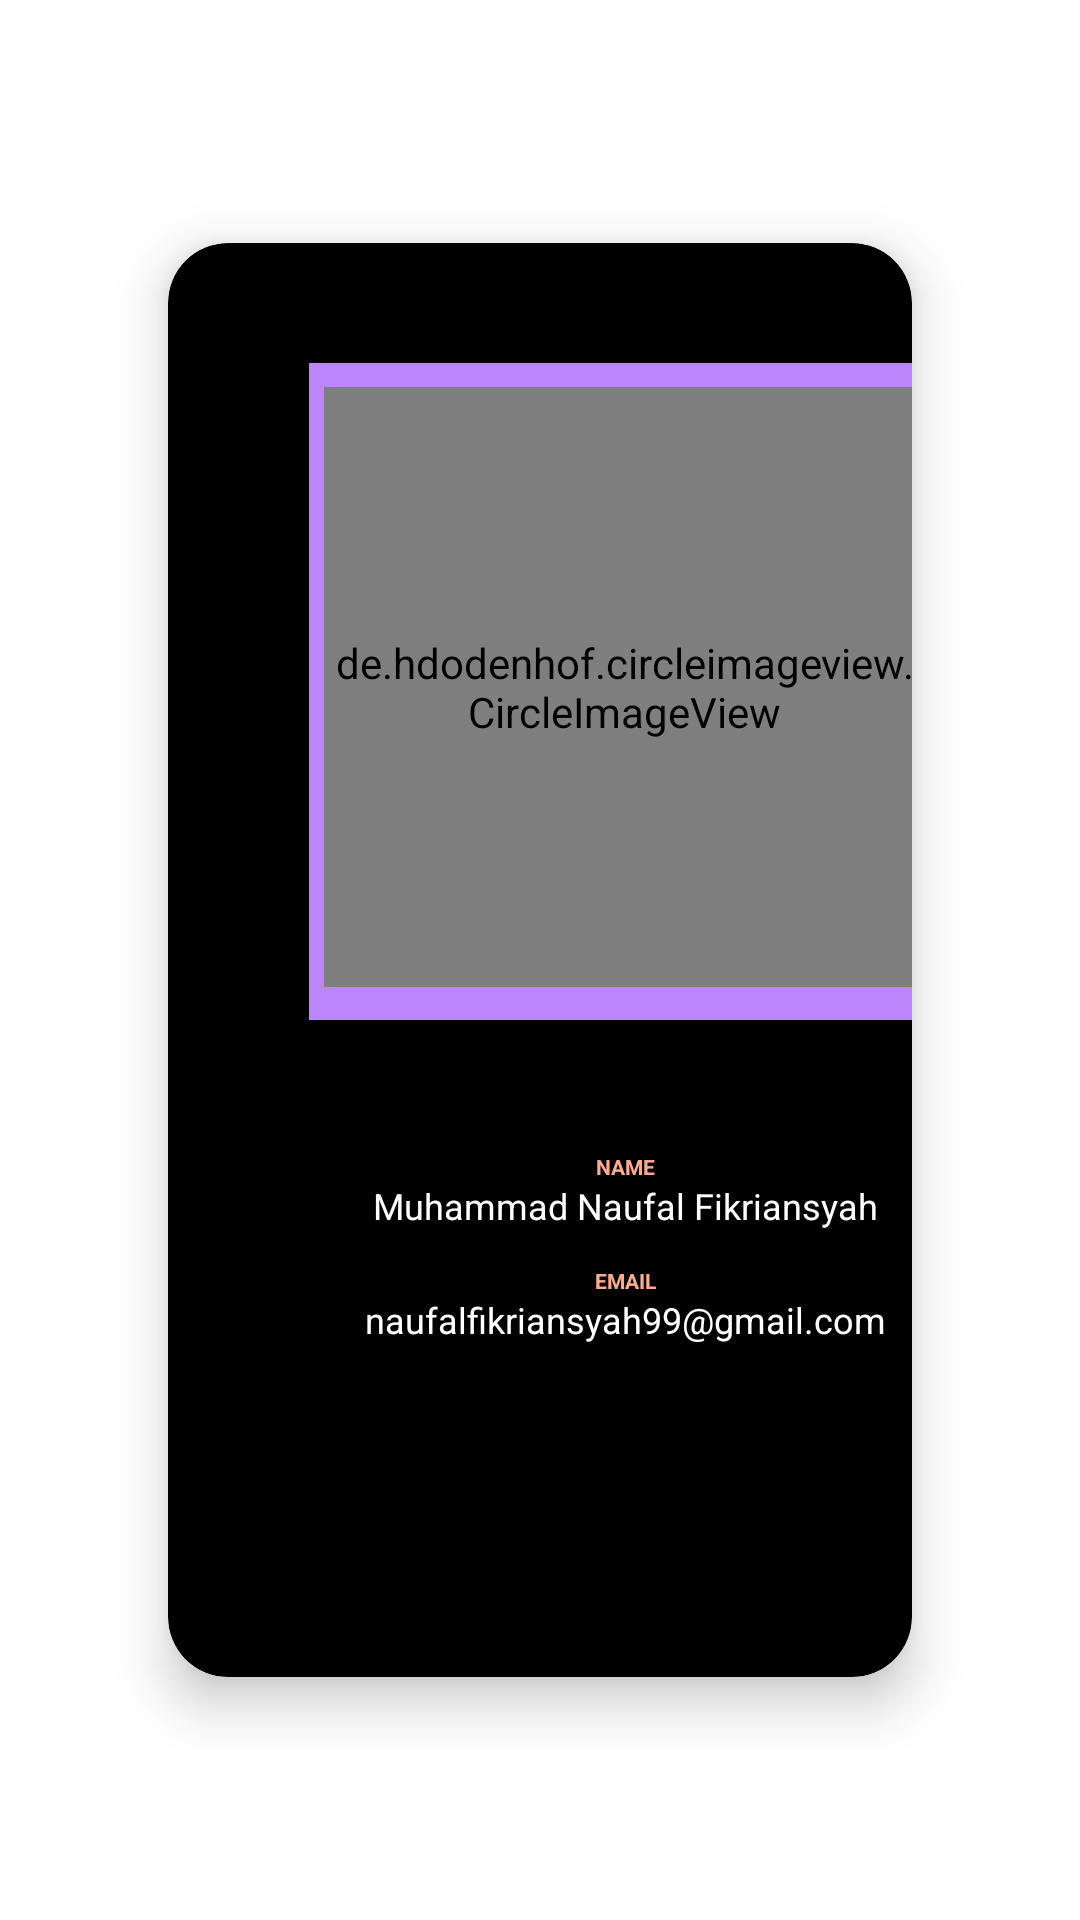

The Android layout XML behind this screen, and the referenced resources:
<!-- AndroidManifest.xml: application theme Theme.MyProject -->
<!-- res/layout/profile_row.xml -->
<?xml version="1.0" encoding="utf-8"?>

<androidx.cardview.widget.CardView xmlns:android="http://schemas.android.com/apk/res/android"
    xmlns:app="http://schemas.android.com/apk/res-auto"
    xmlns:tools="http://schemas.android.com/tools"
    android:id="@+id/cv_item_course"
    android:layout_width="match_parent"
    android:layout_height="match_parent"
    android:orientation="vertical"
    app:cardBackgroundColor="@color/black"
    app:cardCornerRadius="20dp"
    app:cardElevation="10dp"
    app:cardMaxElevation="50dp"
    app:cardUseCompatPadding="true">

    <androidx.constraintlayout.widget.ConstraintLayout
        android:id="@+id/item_container"
        android:layout_width="305dp"
        android:layout_height="match_parent">


        <ImageView
            android:id="@+id/img_photo"
            android:layout_width="211dp"
            android:layout_height="219dp"
            android:layout_alignParentStart="true"
            android:layout_alignParentTop="true"
            android:layout_marginTop="40dp"
            android:src="@color/purple_light"
            app:layout_constraintEnd_toEndOf="parent"
            app:layout_constraintStart_toStartOf="parent"
            app:layout_constraintTop_toTopOf="parent" />

        <de.hdodenhof.circleimageview.CircleImageView
            android:id="@+id/for_photo"
            android:layout_width="200dp"
            android:layout_height="200dp"
            android:layout_marginTop="48dp"
            android:src="@drawable/profile"
            app:layout_constraintEnd_toEndOf="parent"
            app:layout_constraintHorizontal_bias="0.495"
            app:layout_constraintStart_toStartOf="parent"
            app:layout_constraintTop_toTopOf="parent" />

        <TextView
            android:id="@+id/tagName"
            android:layout_width="match_parent"
            android:layout_height="wrap_content"
            android:layout_marginTop="44dp"
            android:text="@string/name"
            android:textAlignment="center"
            android:textColor="@color/orange_light"
            android:textStyle="bold"
            android:textAllCaps="true"
            android:textSize="7sp"
            app:layout_constraintTop_toBottomOf="@+id/img_photo"
            tools:layout_editor_absoluteX="0dp" />

        <TextView
            android:id="@+id/for_name"
            android:layout_width="match_parent"
            android:layout_height="wrap_content"
            android:text="@string/myName"
            android:textAlignment="center"
            android:textColor="@color/white"
            android:textSize="12sp"
            app:layout_constraintEnd_toEndOf="parent"
            app:layout_constraintTop_toBottomOf="@+id/tagName" />

        <TextView
            android:id="@+id/tagEmail"
            android:layout_width="match_parent"
            android:layout_height="wrap_content"
            android:layout_marginTop="12dp"
            android:text="@string/email"
            android:textAlignment="center"
            android:textColor="@color/orange_light"
            android:textStyle="bold"
            android:textAllCaps="true"
            android:textSize="7sp"
            app:layout_constraintTop_toBottomOf="@+id/for_name"
            tools:layout_editor_absoluteX="0dp" />

        <TextView
            android:id="@+id/for_email"
            android:layout_width="match_parent"
            android:layout_height="wrap_content"
            android:text="@string/myEmail"
            android:textAlignment="center"
            android:textColor="@color/white"
            android:textSize="12sp"
            app:layout_constraintEnd_toEndOf="parent"
            app:layout_constraintHorizontal_bias="0.0"
            app:layout_constraintStart_toStartOf="parent"
            app:layout_constraintTop_toBottomOf="@+id/tagEmail" />
    </androidx.constraintlayout.widget.ConstraintLayout>

</androidx.cardview.widget.CardView>
<!-- resources referenced by this layout -->
<resources>
  <color name="black">#FF000000</color>
  <color name="orange_light">#FFAB91</color>
  <color name="purple_light">#FFBB86FC</color>
  <color name="white">#FFFFFFFF</color>
  <string name="email">Email </string>
  <string name="myEmail">naufalfikriansyah99@gmail.com</string>
  <string name="myName">Muhammad Naufal Fikriansyah</string>
  <string name="name">Name</string>
  <style name="Theme.MyProject" parent="Theme.MaterialComponents.DayNight.DarkActionBar">
          
          <item name="colorPrimary">@color/purple</item>
          <item name="colorPrimaryVariant">@color/purple_dark</item>
          <item name="colorOnPrimary">@color/white</item>
          
          <item name="colorSecondary">@color/gray_light</item>
          <item name="colorSecondaryVariant">@color/gray</item>
          <item name="colorOnSecondary">@color/black</item>
          
          <item name="android:statusBarColor" tools:targetApi="l">?attr/colorPrimaryVariant</item>
          
      </style>
  <color name="purple">#4C02B5</color>
  <color name="purple_dark">#FF3700B3</color>
  <color name="gray_light">#B0BEC5</color>
  <color name="gray">#607D8B</color>
</resources>
